The GitHub repository Jisooyanim/Thesis contains a labelled image folder "Region Growing" with 8 categories: anthracnose, bacterial canker, cutting weevil, die back, gall midge, healthy, powdery mildew, sooty mould. Examples follow, each with its label.

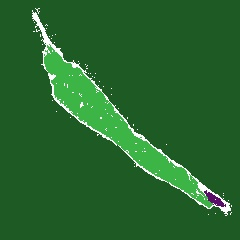
Label: die back

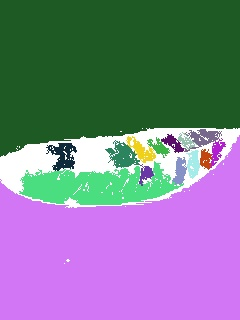
Label: anthracnose

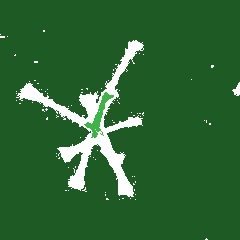
Label: cutting weevil

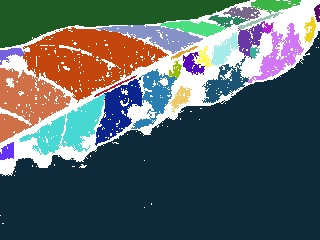
Label: gall midge

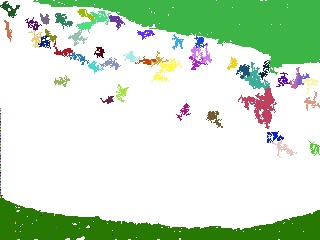
Label: sooty mould

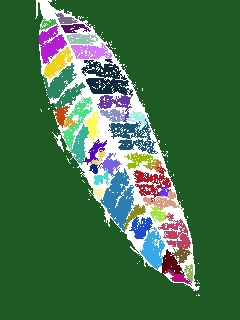
Label: healthy
